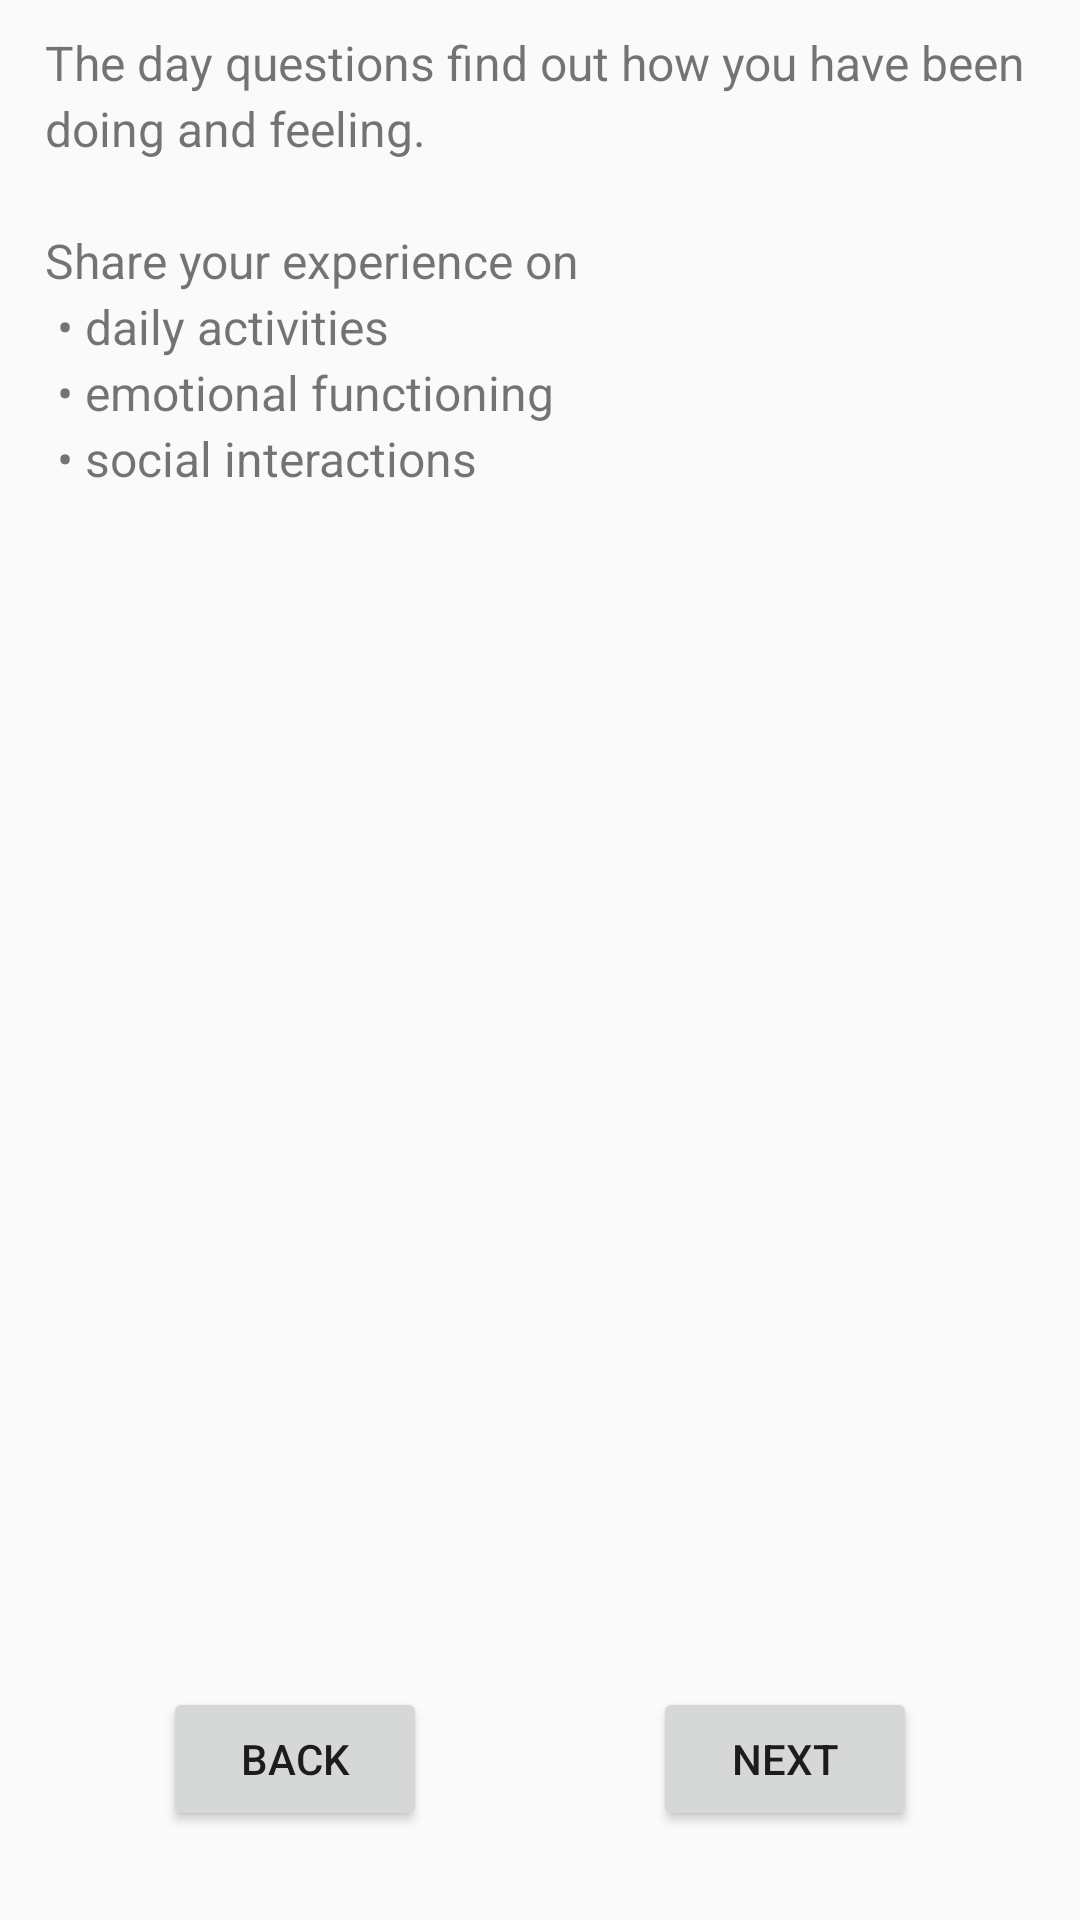

Reconstruct the res/layout file that produces this screen, plus the resources it refers to.
<!-- AndroidManifest.xml: application theme AppTheme -->
<!-- res/layout/fragment_dayquestions.xml -->
<?xml version="1.0" encoding="utf-8"?>
<androidx.constraintlayout.widget.ConstraintLayout
    xmlns:android="http://schemas.android.com/apk/res/android"
    xmlns:app="http://schemas.android.com/apk/res-auto"
    xmlns:tools="http://schemas.android.com/tools"
    android:layout_width="match_parent"
    android:layout_height="match_parent"
    android:screenOrientation="portrait"
    tools:context="ucla.erlab.brainresearch.studyui.questions.DayQuestionsFragment">

    

    <TextView
        android:id="@+id/textView_DayQuestionsGuide"
        android:layout_width="match_parent"
        android:layout_height="wrap_content"
        android:layout_marginStart="15dp"
        android:layout_marginEnd="15dp"
        android:layout_marginTop="10dp"
        android:lineSpacingExtra="3sp"
        android:text="@string/dayQuestions_guide"
        android:textSize="16sp"
        app:layout_constraintStart_toStartOf="parent"
        app:layout_constraintEnd_toEndOf="parent"
        app:layout_constraintTop_toTopOf="parent" />

    <Button
        style="@style/Widget.AppCompat.Button"
        android:id="@+id/button_Back"
        android:layout_width="wrap_content"
        android:layout_height="wrap_content"
        android:text="Back"
        app:layout_constraintHorizontal_bias="0.2"
        app:layout_constraintVertical_bias="0.95"
        app:layout_constraintStart_toStartOf="parent"
        app:layout_constraintEnd_toEndOf="parent"
        app:layout_constraintTop_toTopOf="parent"
        app:layout_constraintBottom_toBottomOf="parent" />

    <Button
        style="@style/Widget.AppCompat.Button"
        android:id="@+id/button_Next"
        android:layout_width="wrap_content"
        android:layout_height="wrap_content"
        android:text="Next"
        app:layout_constraintHorizontal_bias="0.8"
        app:layout_constraintVertical_bias="0.95"
        app:layout_constraintStart_toStartOf="parent"
        app:layout_constraintEnd_toEndOf="parent"
        app:layout_constraintTop_toTopOf="parent"
        app:layout_constraintBottom_toBottomOf="parent" />

</androidx.constraintlayout.widget.ConstraintLayout>
<!-- resources referenced by this layout -->
<resources>
  <string name="dayQuestions_guide">
          The day questions find out how you have been doing and feeling.\n
          \nShare your experience on\n
          \u2022 daily activities\n
          \u2022 emotional functioning\n
          \u2022 social interactions\n
      </string>
  <style name="AppTheme" parent="Theme.AppCompat.Light.DarkActionBar">
          
          <item name="colorPrimary">@color/colorPrimary</item>
          <item name="colorPrimaryDark">@color/colorPrimaryDark</item>
          <item name="colorAccent">@color/colorAccent</item>
      </style>
  <color name="colorPrimary">#008577</color>
  <color name="colorPrimaryDark">#00574B</color>
  <color name="colorAccent">#D81B60</color>
</resources>
